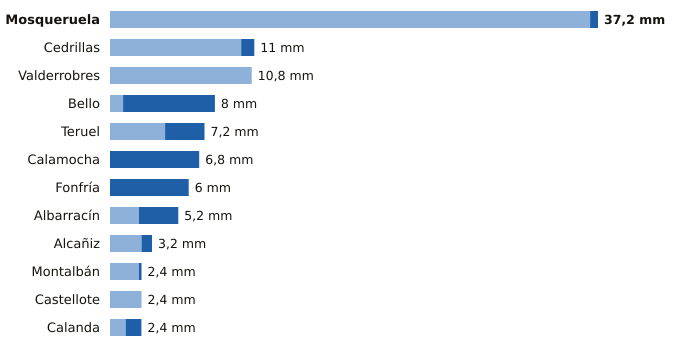

The table this chart was drawn from, first rows:
estacion, provincia, indicativo, mm_6_dias_anteriores, mm_hoy, mm_7_dias, horas_de_hoy
Mosqueruela, Teruel, 8486X, 36.6, 0.6, 37.2, 21
Cedrillas, Teruel, 8458X, 10.0, 1.0, 11.0, 21
Valderrobres, Teruel, 9935X, 10.8, 0.0, 10.8, 21
Bello, Teruel, 9998X, 1.0, 7.0, 8.0, 21
Teruel, Teruel, 8368U, 4.2, 3.0, 7.2, 21
Calamocha, Teruel, 9381I, 0.0, 6.8, 6.8, 21
Fonfría, Teruel, 9436X, 0.0, 6.0, 6.0, 21
Albarracín, Teruel, 8354X, 2.2, 3.0, 5.2, 21
Alcañiz, Teruel, 9573X, 2.4, 0.8, 3.2, 21
Montalbán, Teruel, 9531Y, 2.2, 0.2, 2.4, 21
Castellote, Teruel, 9561X, 2.4, 0.0, 2.4, 21
Calanda, Teruel, 9569A, 1.2, 1.2, 2.4, 21
